Photos from the image-classification dataset "ICLR_Workshop_Challenge_1_CGIAR_Computer_Vision_for_Crop_Disease" in the GitHub repository AishaAlaagib/ICLR_Workshop_Challenge_1_CGIAR_Computer_Vision_for_Crop_Disease. Its 2 classes are: healthy wheat, leaf rust.

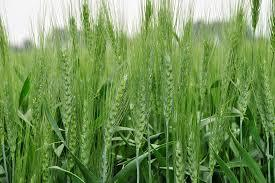
Label: healthy wheat

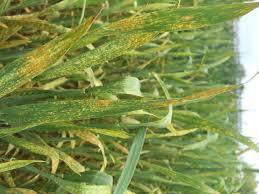
Label: leaf rust

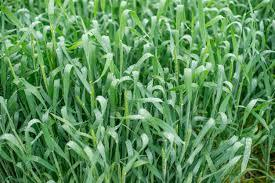
Label: healthy wheat

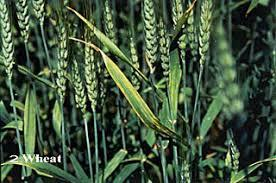
Label: leaf rust

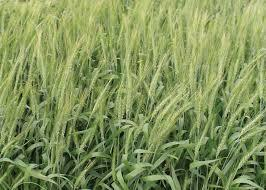
Label: healthy wheat

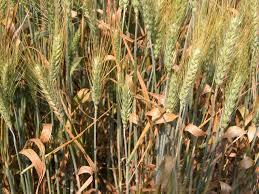
Label: leaf rust
